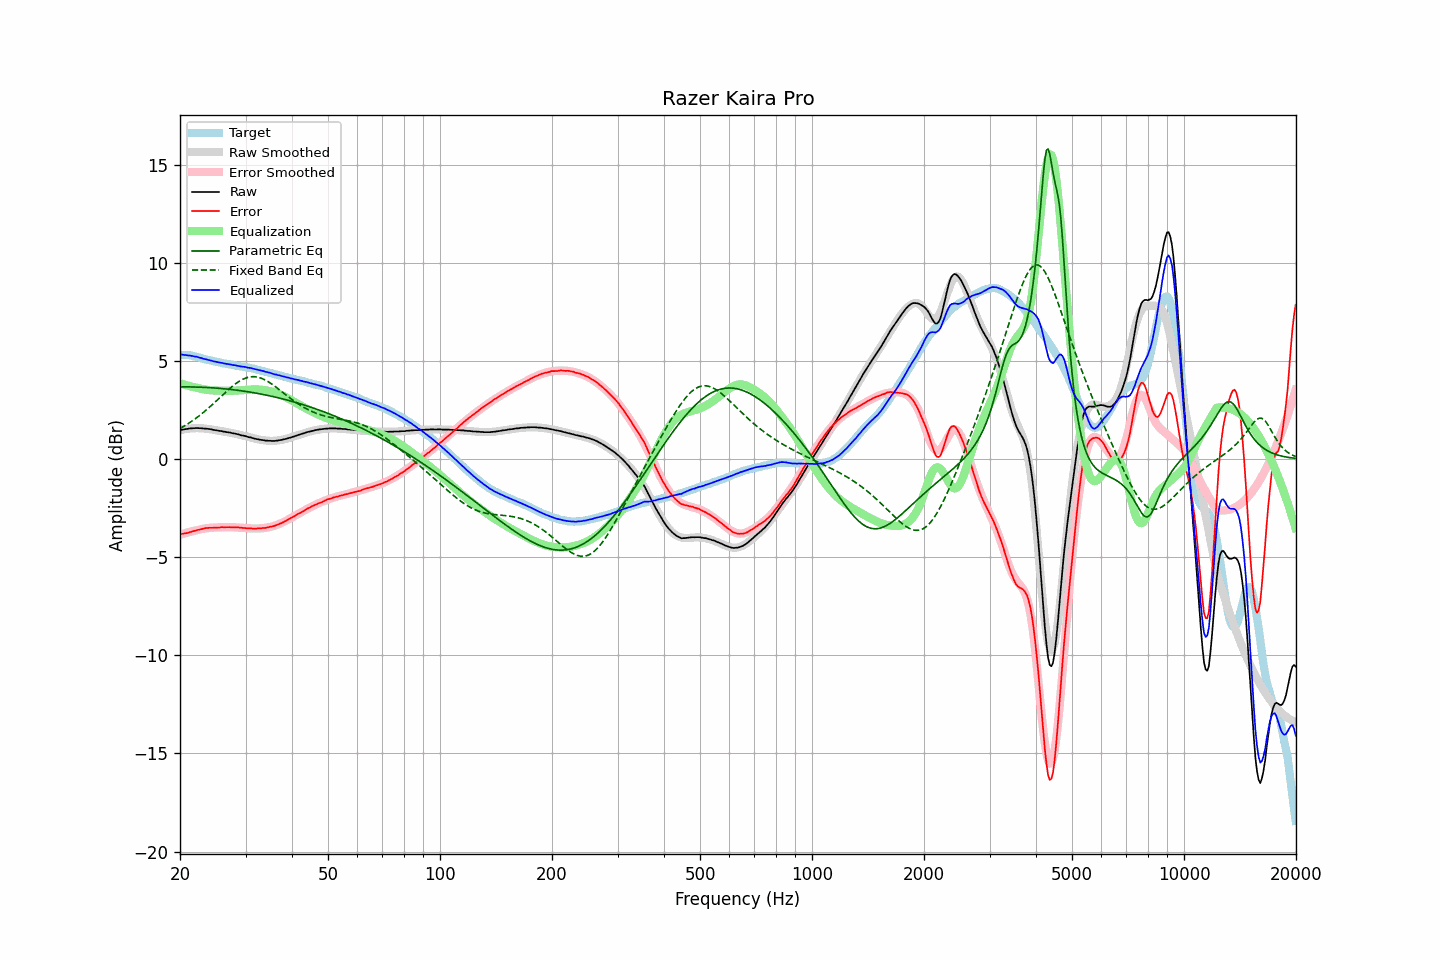

Data behind this chart, as committed beside it:
frequency, raw, error, smoothed, error_smoothed, equalization, parametric_eq, fixed_band_eq, equalized_raw, equalized_smoothed, target
20.00, 1.47, -3.84, 1.47, -3.86, 3.86, 3.67, 1.56, 5.33, 5.33, 5.31
20.20, 1.49, -3.82, 1.49, -3.83, 3.83, 3.68, 1.60, 5.32, 5.32, 5.31
20.40, 1.50, -3.81, 1.50, -3.81, 3.81, 3.68, 1.65, 5.31, 5.31, 5.31
20.61, 1.52, -3.79, 1.52, -3.78, 3.78, 3.68, 1.70, 5.30, 5.30, 5.31
20.81, 1.53, -3.77, 1.53, -3.76, 3.76, 3.68, 1.75, 5.29, 5.29, 5.30
21.02, 1.54, -3.76, 1.54, -3.74, 3.74, 3.67, 1.80, 5.28, 5.28, 5.30
21.23, 1.56, -3.72, 1.55, -3.72, 3.72, 3.67, 1.85, 5.28, 5.27, 5.28
21.44, 1.56, -3.71, 1.56, -3.69, 3.69, 3.67, 1.91, 5.25, 5.26, 5.27
21.66, 1.57, -3.68, 1.57, -3.67, 3.67, 3.67, 1.97, 5.24, 5.24, 5.25
21.87, 1.57, -3.66, 1.57, -3.65, 3.65, 3.67, 2.02, 5.22, 5.23, 5.23
22.09, 1.58, -3.64, 1.57, -3.64, 3.64, 3.67, 2.08, 5.22, 5.21, 5.22
22.31, 1.58, -3.61, 1.57, -3.62, 3.62, 3.66, 2.14, 5.20, 5.19, 5.19
22.54, 1.57, -3.60, 1.57, -3.60, 3.60, 3.66, 2.21, 5.17, 5.17, 5.17
22.76, 1.57, -3.58, 1.57, -3.58, 3.58, 3.66, 2.27, 5.15, 5.15, 5.15
22.99, 1.56, -3.56, 1.56, -3.56, 3.56, 3.66, 2.34, 5.12, 5.13, 5.12
23.22, 1.55, -3.54, 1.56, -3.55, 3.55, 3.65, 2.40, 5.10, 5.10, 5.09
23.45, 1.55, -3.52, 1.55, -3.53, 3.53, 3.65, 2.47, 5.08, 5.08, 5.07
23.69, 1.54, -3.52, 1.54, -3.52, 3.52, 3.64, 2.54, 5.06, 5.06, 5.06
23.92, 1.53, -3.51, 1.53, -3.51, 3.51, 3.64, 2.62, 5.04, 5.04, 5.04
24.16, 1.52, -3.51, 1.51, -3.51, 3.51, 3.63, 2.69, 5.03, 5.02, 5.02
24.40, 1.50, -3.50, 1.50, -3.50, 3.50, 3.63, 2.76, 5.00, 5.00, 5.00
24.65, 1.48, -3.50, 1.49, -3.49, 3.49, 3.62, 2.84, 4.97, 4.98, 4.98
24.89, 1.47, -3.49, 1.47, -3.49, 3.49, 3.62, 2.91, 4.96, 4.96, 4.96
25.14, 1.46, -3.49, 1.46, -3.49, 3.49, 3.61, 2.99, 4.95, 4.95, 4.95
25.39, 1.44, -3.49, 1.45, -3.48, 3.48, 3.60, 3.07, 4.92, 4.93, 4.93
25.65, 1.43, -3.49, 1.43, -3.48, 3.48, 3.60, 3.15, 4.91, 4.91, 4.92
25.91, 1.42, -3.47, 1.42, -3.48, 3.48, 3.59, 3.22, 4.90, 4.90, 4.89
26.16, 1.40, -3.48, 1.40, -3.48, 3.48, 3.58, 3.30, 4.88, 4.88, 4.88
26.43, 1.39, -3.48, 1.39, -3.48, 3.48, 3.57, 3.38, 4.87, 4.86, 4.87
26.69, 1.37, -3.47, 1.37, -3.47, 3.47, 3.57, 3.45, 4.84, 4.85, 4.84
26.96, 1.36, -3.47, 1.36, -3.47, 3.47, 3.56, 3.52, 4.83, 4.83, 4.83
27.23, 1.35, -3.47, 1.34, -3.47, 3.47, 3.55, 3.60, 4.82, 4.82, 4.82
27.50, 1.33, -3.48, 1.33, -3.47, 3.47, 3.54, 3.67, 4.80, 4.80, 4.81
27.77, 1.31, -3.48, 1.31, -3.48, 3.48, 3.53, 3.73, 4.79, 4.79, 4.79
28.05, 1.30, -3.48, 1.29, -3.48, 3.48, 3.52, 3.80, 4.78, 4.77, 4.78
28.33, 1.28, -3.48, 1.28, -3.48, 3.48, 3.51, 3.86, 4.76, 4.76, 4.76
28.62, 1.26, -3.48, 1.26, -3.49, 3.49, 3.50, 3.92, 4.75, 4.75, 4.74
28.90, 1.24, -3.49, 1.24, -3.50, 3.50, 3.49, 3.97, 4.74, 4.74, 4.73
29.19, 1.21, -3.50, 1.22, -3.50, 3.50, 3.48, 4.02, 4.71, 4.72, 4.71
29.48, 1.20, -3.51, 1.20, -3.51, 3.51, 3.47, 4.06, 4.71, 4.71, 4.71
29.78, 1.18, -3.52, 1.18, -3.52, 3.52, 3.45, 4.10, 4.70, 4.69, 4.70
30.08, 1.16, -3.52, 1.15, -3.52, 3.52, 3.44, 4.13, 4.68, 4.68, 4.68
30.38, 1.13, -3.53, 1.13, -3.53, 3.53, 3.43, 4.16, 4.66, 4.66, 4.66
30.68, 1.11, -3.54, 1.11, -3.53, 3.53, 3.42, 4.17, 4.64, 4.65, 4.65
30.99, 1.10, -3.53, 1.09, -3.54, 3.54, 3.40, 4.19, 4.64, 4.63, 4.63
31.30, 1.07, -3.55, 1.07, -3.54, 3.54, 3.39, 4.19, 4.61, 4.61, 4.62
31.61, 1.05, -3.55, 1.05, -3.54, 3.54, 3.38, 4.19, 4.59, 4.60, 4.60
31.93, 1.03, -3.55, 1.03, -3.54, 3.54, 3.36, 4.19, 4.57, 4.58, 4.58
32.24, 1.01, -3.54, 1.02, -3.54, 3.54, 3.35, 4.18, 4.55, 4.56, 4.55
32.57, 1.00, -3.54, 1.00, -3.54, 3.54, 3.33, 4.16, 4.54, 4.54, 4.53
32.89, 0.98, -3.54, 0.98, -3.53, 3.53, 3.32, 4.13, 4.51, 4.52, 4.52
33.22, 0.97, -3.52, 0.97, -3.53, 3.53, 3.30, 4.10, 4.50, 4.49, 4.49
33.55, 0.96, -3.52, 0.96, -3.52, 3.52, 3.28, 4.07, 4.48, 4.47, 4.48
33.89, 0.94, -3.51, 0.94, -3.51, 3.51, 3.27, 4.03, 4.45, 4.45, 4.45
34.23, 0.94, -3.49, 0.94, -3.49, 3.49, 3.25, 3.98, 4.43, 4.43, 4.43
34.57, 0.93, -3.48, 0.93, -3.48, 3.48, 3.23, 3.93, 4.41, 4.41, 4.41
34.92, 0.93, -3.45, 0.93, -3.46, 3.46, 3.22, 3.88, 4.39, 4.39, 4.38
35.27, 0.92, -3.45, 0.93, -3.44, 3.44, 3.20, 3.83, 4.36, 4.37, 4.37
35.62, 0.92, -3.42, 0.93, -3.42, 3.42, 3.18, 3.77, 4.34, 4.35, 4.34
35.97, 0.92, -3.40, 0.93, -3.39, 3.39, 3.16, 3.71, 4.31, 4.32, 4.32
... 635 more rows
